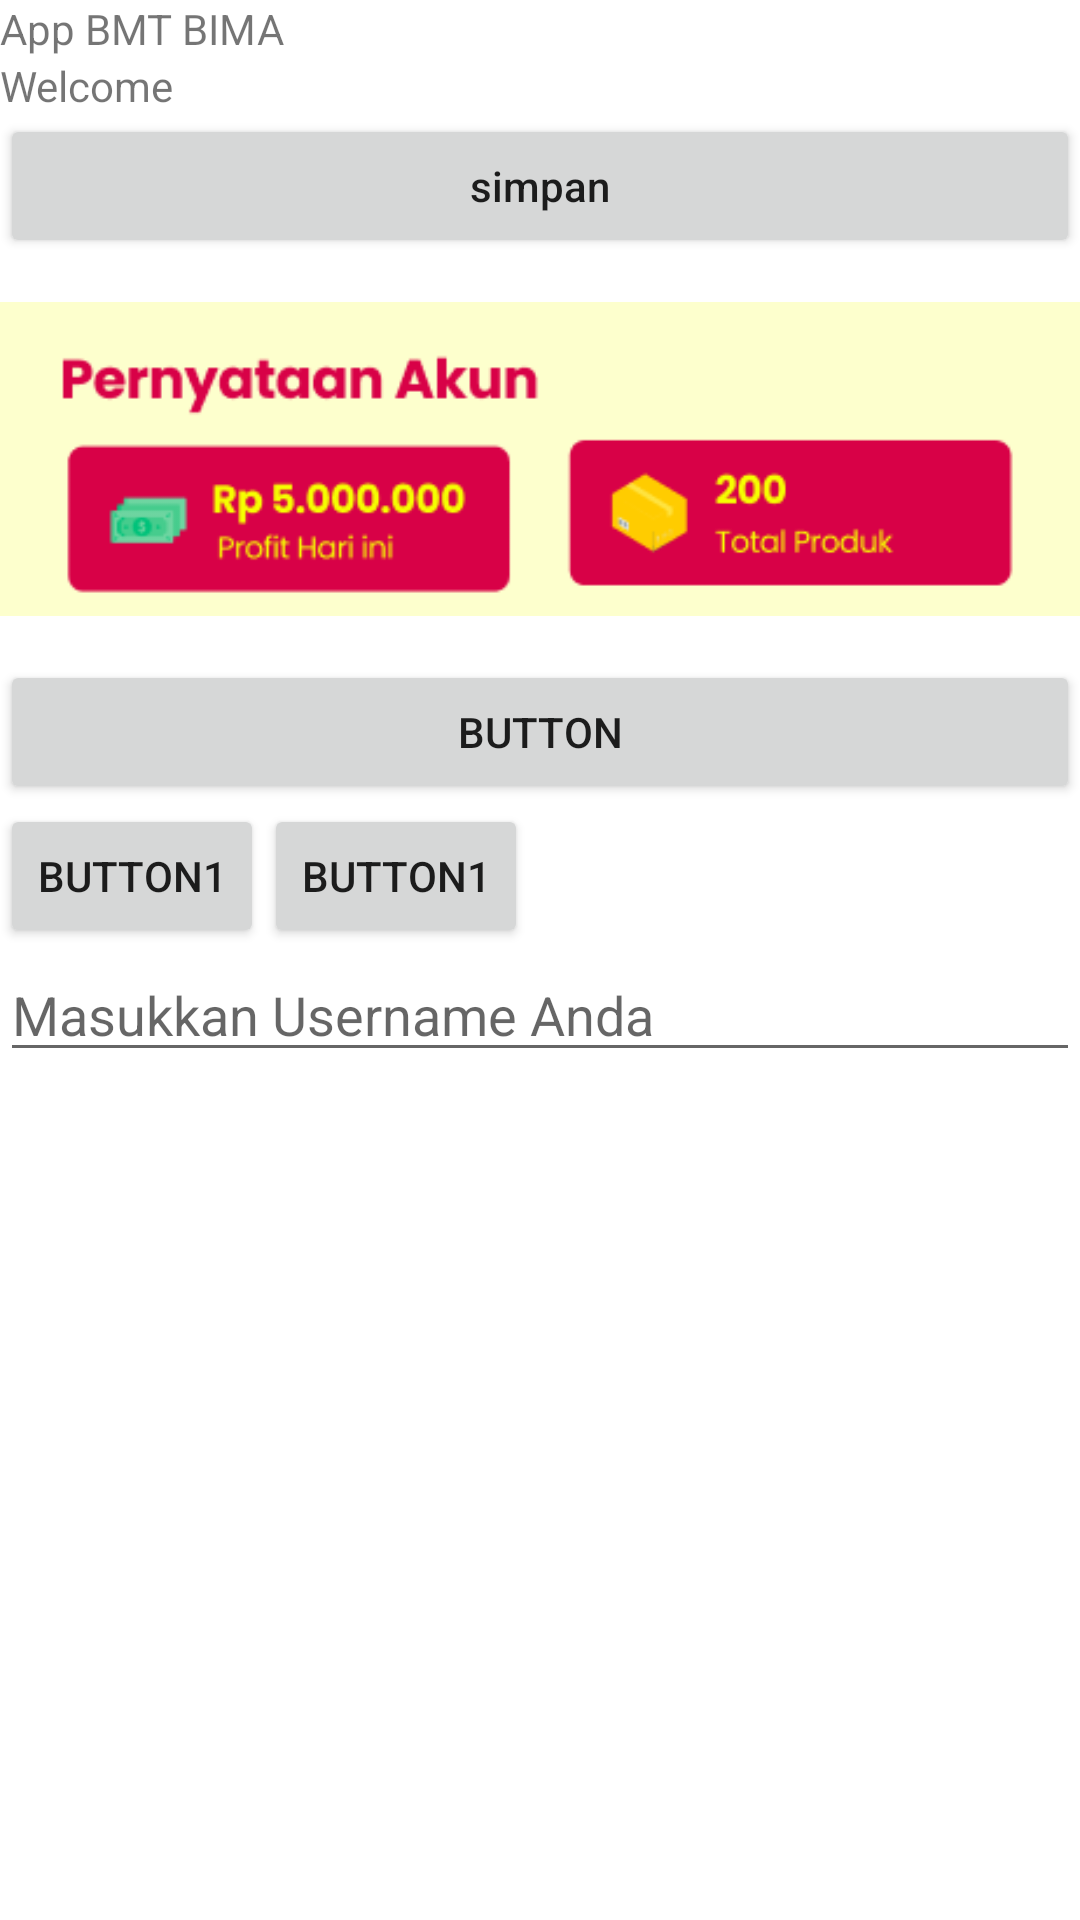

Produce the Android XML layout that renders to this screen, including the resource entries it uses.
<!-- AndroidManifest.xml: application theme Theme.BmtBima -->
<!-- res/layout/activity_main.xml -->
<?xml version="1.0" encoding="utf-8"?>
<LinearLayout
    android:orientation="vertical"
    xmlns:android="http://schemas.android.com/apk/res/android"
    xmlns:app="http://schemas.android.com/apk/res-auto"
    xmlns:tools="http://schemas.android.com/tools"
    android:layout_width="match_parent"
    android:layout_height="match_parent"
    tools:context=".MainActivity">

    <ScrollView
        android:layout_width="match_parent"
        android:layout_height="match_parent">
    <LinearLayout
        android:orientation="vertical"
        android:layout_width="match_parent"
        android:layout_height="match_parent">


    <TextView
        android:text="App BMT BIMA"
        android:layout_width="match_parent"
        android:layout_height="wrap_content">

    </TextView>

    <TextView
        android:text="Welcome"
        android:layout_width="wrap_content"
        android:layout_height="wrap_content"/>

    <Button
        android:layout_width="match_parent"
        android:layout_height="wrap_content"
        android:text="simpan"
        android:textAllCaps="false">

    </Button>

    <ImageView
        android:src="@drawable/image_satu"
        android:layout_width="wrap_content"
        android:layout_height="wrap_content">

    </ImageView>

    <Button
        android:id="@+id/button"
        android:layout_width="match_parent"
        android:layout_height="wrap_content"
        android:text="Button" />

    <LinearLayout
        android:orientation="horizontal"
        android:layout_width="wrap_content"
        android:layout_height="wrap_content">
        <Button
            android:layout_width="wrap_content"
            android:layout_height="wrap_content"
            android:text="@string/button1" />
        <Button
            android:layout_width="wrap_content"
            android:layout_height="wrap_content"
            android:text="Button1" />
    </LinearLayout>

    <EditText
        android:hint="Masukkan Username Anda"
        android:layout_width="match_parent"
        android:layout_height="wrap_content">

    </EditText>



    </LinearLayout>
    </ScrollView>

</LinearLayout>
<!-- resources referenced by this layout -->
<resources>
  <!-- drawable image_satu: png bitmap (drawable, 9272 bytes) -->
  <string name="button1">Button1</string>
  <style name="Theme.BmtBima" parent="Theme.MaterialComponents.DayNight.DarkActionBar">
          
          <item name="colorPrimary">@color/blue</item>
          <item name="colorPrimaryVariant">@color/blue</item>
          <item name="colorOnPrimary">@color/white</item>
          
          <item name="colorSecondary">@color/teal_200</item>
          <item name="colorSecondaryVariant">@color/teal_700</item>
          <item name="colorOnSecondary">@color/black</item>
          
          <item name="android:statusBarColor" tools:targetApi="l">?attr/colorPrimaryVariant</item>
          
      </style>
  <color name="blue">#0E6FBC</color>
  <color name="white">#FFFFFFFF</color>
  <color name="teal_200">#FF03DAC5</color>
  <color name="teal_700">#FF018786</color>
  <color name="black">#FF000000</color>
</resources>
